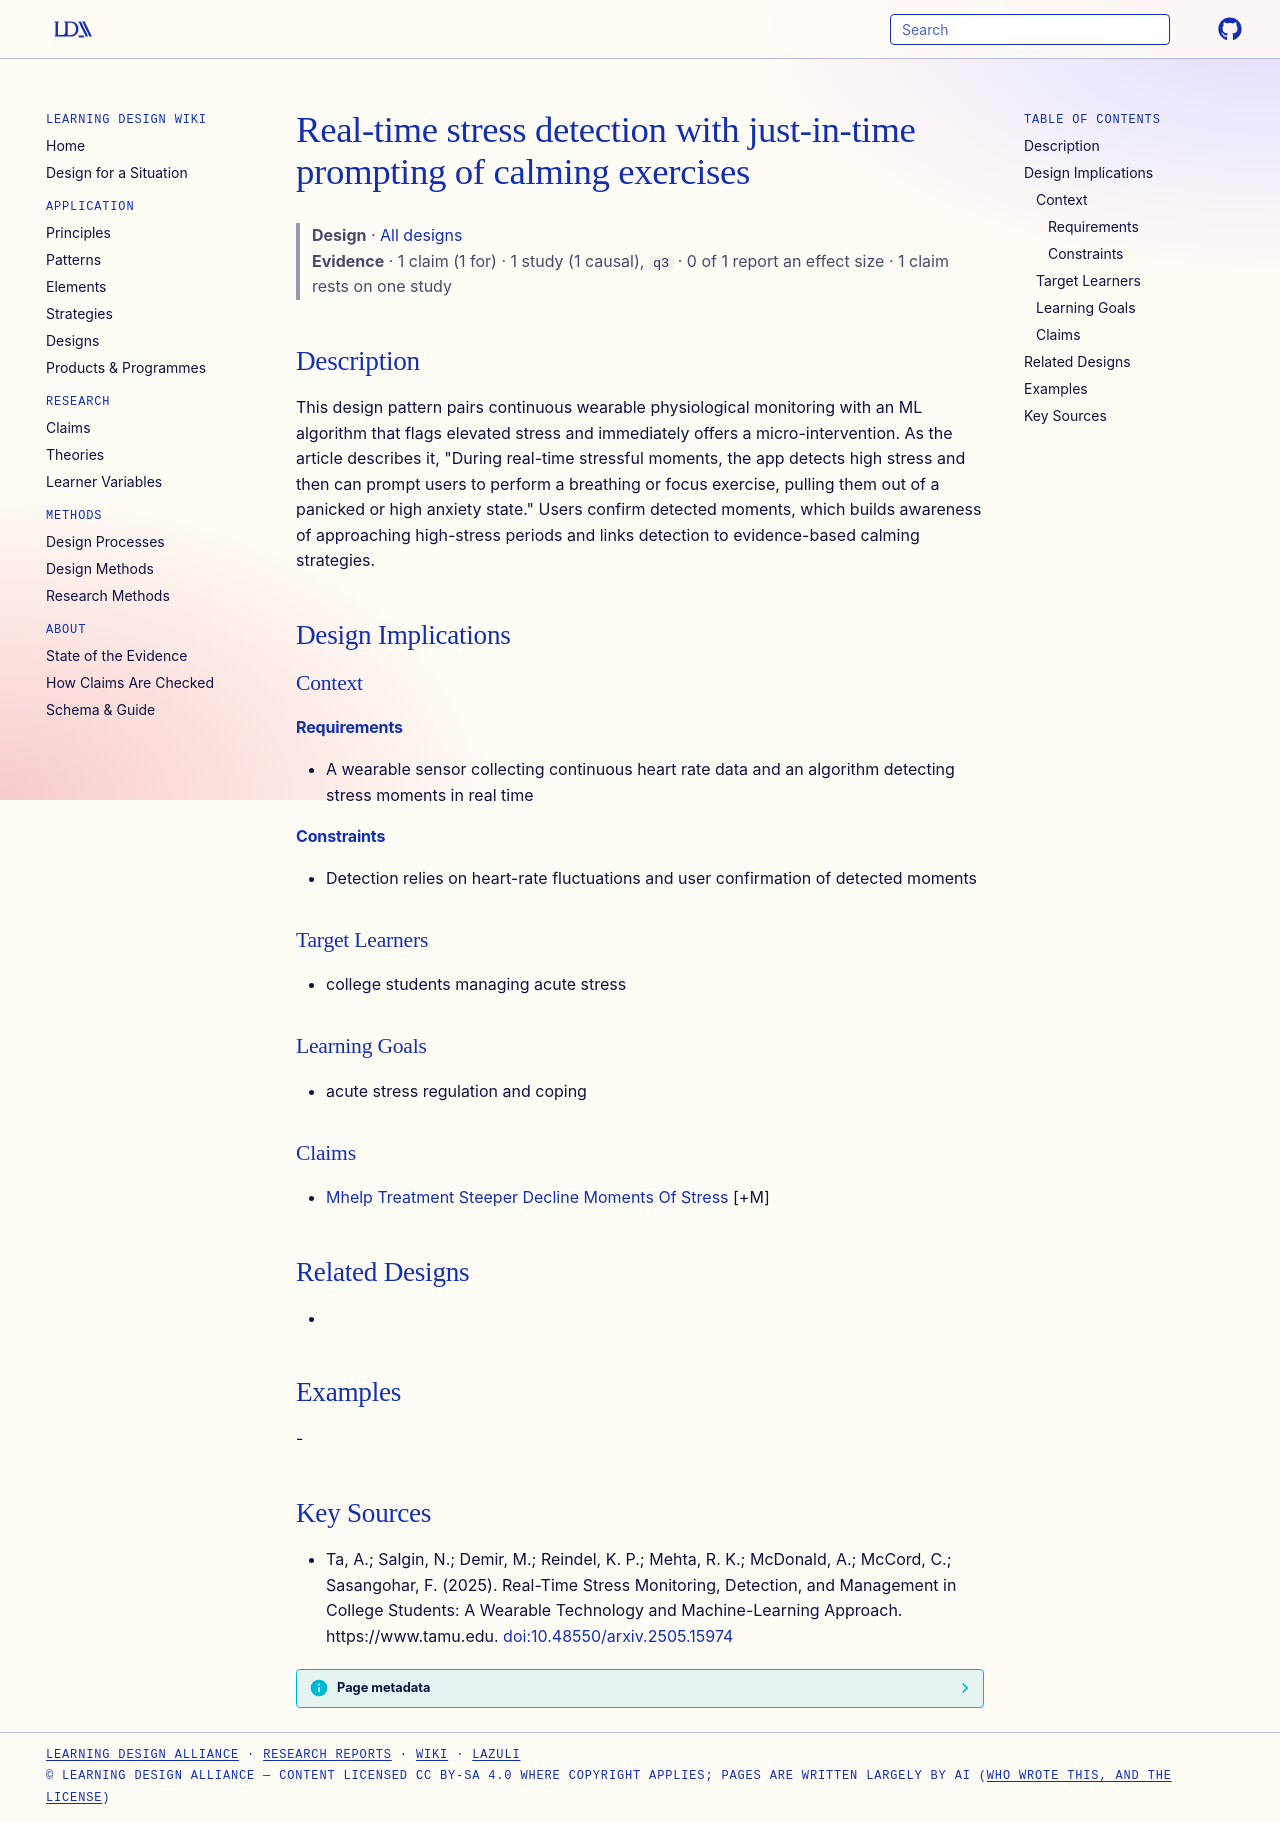

repository: Learning-Design-Alliance/learning-wiki · page: designs/real-time-stress-detection-just-in-time-prompting/index.html · generator: mkdocs

---
type: design
id: real-time-stress-detection-just-in-time-prompting
title: Real-time stress detection with just-in-time prompting of calming exercises
description: This design pattern pairs continuous wearable physiological monitoring with an ML algorithm that flags elevated stress and immediately offers a micro-intervention.
status: review
generated:
  by: "process:settle-candidates"
  at: 2026-11-21
sources:
  - id: ta-2025
    resource: "https://www.tamu.edu"
    title: "Ta, A.; Salgin, N.; Demir, M.; Reindel, K. P.; Mehta, R. K.; McDonald, A.; McCord, C.; Sasangohar, F. (2025). Real-Time Stress Monitoring, Detection, and Management in College Students: A Wearable Technology and Machine-Learning Approach. https://www.tamu.edu"
    author: Ta, A.; Salgin, N.; Demir, M.; Reindel, K. P.; Mehta, R. K.; McDonald, A.; McCord, C.; Sasangohar, F
---

# Real-time stress detection with just-in-time prompting of calming exercises

> **Design** · [All designs](index.md)
> **Evidence** · 1 claim (1 for) · 1 study (1 causal), `q3` · 0 of 1 report an effect size · 1 claim rests on one study

## Description
This design pattern pairs continuous wearable physiological monitoring with an ML algorithm that flags elevated stress and immediately offers a micro-intervention. As the article describes it, "During real-time stressful moments, the app detects high stress and then can prompt users to perform a breathing or focus exercise, pulling them out of a panicked or high anxiety state." Users confirm detected moments, which builds awareness of approaching high-stress periods and links detection to evidence-based calming strategies.

## Design Implications

### Context
#### Requirements
- A wearable sensor collecting continuous heart rate data and an algorithm detecting stress moments in real time
#### Constraints
- Detection relies on heart-rate fluctuations and user confirmation of detected moments

### Target Learners
- college students managing acute stress

### Learning Goals
- acute stress regulation and coping

### Claims
- [Mhelp Treatment Steeper Decline Moments Of Stress](../claims/mhelp-treatment-steeper-decline-moments-of-stress.md) [+M]

## Related Designs
- 

## Examples
-

## Key Sources
- Ta, A.; Salgin, N.; Demir, M.; Reindel, K. P.; Mehta, R. K.; McDonald, A.; McCord, C.; Sasangohar, F. (2025). Real-Time Stress Monitoring, Detection, and Management in College Students: A Wearable Technology and Machine-Learning Approach. https://www.tamu.edu. [doi:10.48550/arxiv.2505.15974](https://doi.org/10.48550/arxiv.2505.15974)
